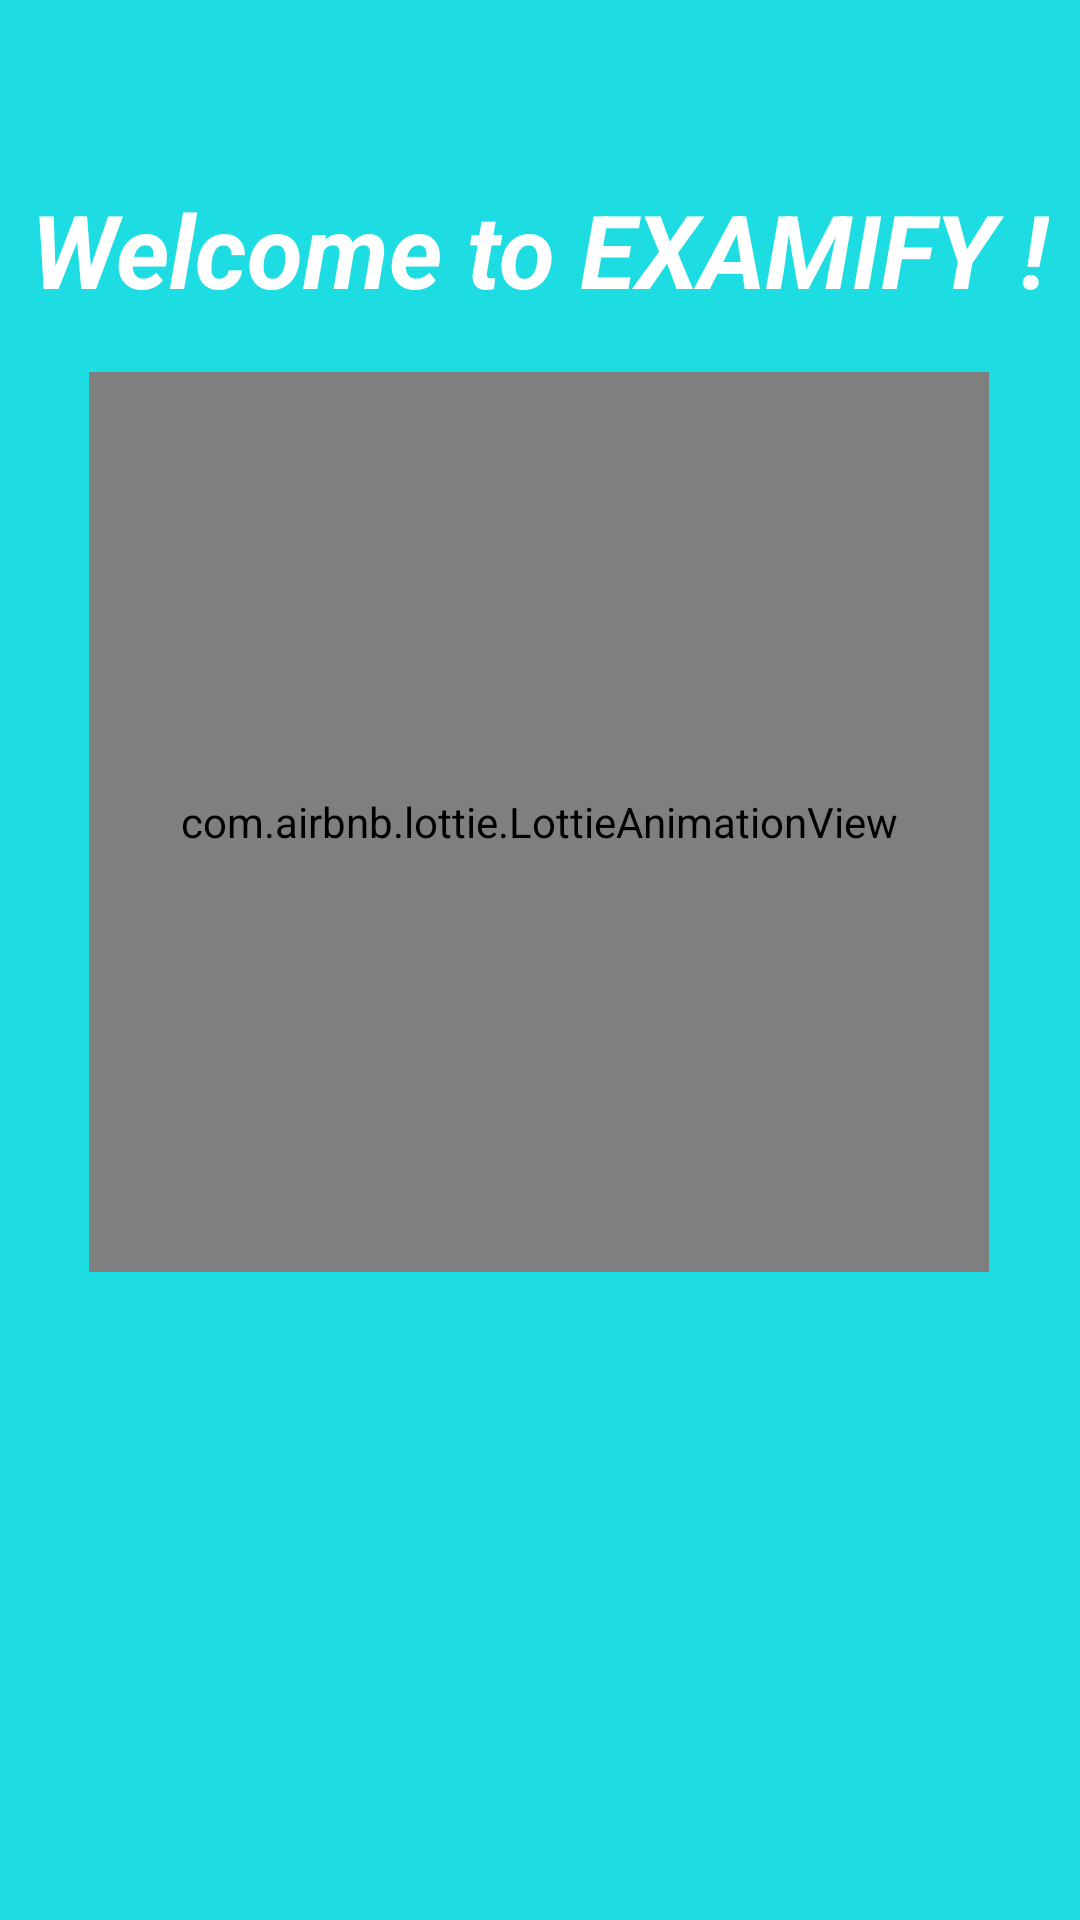

Reconstruct the res/layout file that produces this screen, plus the resources it refers to.
<!-- AndroidManifest.xml: application theme Theme.Examify -->
<!-- res/layout/activity_splash.xml -->
<androidx.constraintlayout.widget.ConstraintLayout xmlns:android="http://schemas.android.com/apk/res/android"
    xmlns:app="http://schemas.android.com/apk/res-auto"
    xmlns:tools="http://schemas.android.com/tools"
    android:layout_width="match_parent"
    android:layout_height="match_parent"
    android:background="#1DDCE2">

    

    <com.airbnb.lottie.LottieAnimationView
        android:id="@+id/animation"
        android:layout_width="300dp"
        android:layout_height="300dp"
        android:layout_centerInParent="true"
        android:layout_marginBottom="216dp"
        app:layout_constraintBottom_toBottomOf="parent"
        app:layout_constraintEnd_toEndOf="parent"
        app:layout_constraintHorizontal_bias="0.495"
        app:layout_constraintStart_toStartOf="parent"
        app:lottie_autoPlay="true"
        app:lottie_loop="true"
        app:lottie_rawRes="@raw/animation" />

    <TextView
        android:id="@+id/textView"
        android:layout_width="wrap_content"
        android:layout_height="wrap_content"
        android:text="Welcome to EXAMIFY !"
        android:textColor="#ffff"
        android:textSize="34sp"
        android:textStyle="bold|italic"
        app:layout_constraintBottom_toTopOf="@+id/animation"
        app:layout_constraintEnd_toEndOf="parent"
        app:layout_constraintStart_toStartOf="parent"
        app:layout_constraintTop_toTopOf="parent"
        app:layout_constraintVertical_bias="0.767" />
</androidx.constraintlayout.widget.ConstraintLayout>





<!-- resources referenced by this layout -->
<resources>
  <style name="Theme.Examify" parent="Theme.MaterialComponents.DayNight">
          
          <item name="colorPrimary">@color/purple_500</item>
          <item name="colorPrimaryVariant">@color/purple_700</item>
          <item name="colorOnPrimary">@color/white</item>
          
          <item name="colorSecondary">@color/teal_200</item>
          <item name="colorSecondaryVariant">@color/teal_700</item>
          <item name="colorOnSecondary">@color/black</item>
          
          <item name="android:statusBarColor">?attr/colorPrimaryVariant</item>
          
      </style>
  <color name="purple_500">#FF6200EE</color>
  <color name="purple_700">#FF3700B3</color>
  <color name="white">#FFFFFFFF</color>
  <color name="teal_200">#FF03DAC5</color>
  <color name="teal_700">#FF018786</color>
  <color name="black">#FF000000</color>
</resources>
